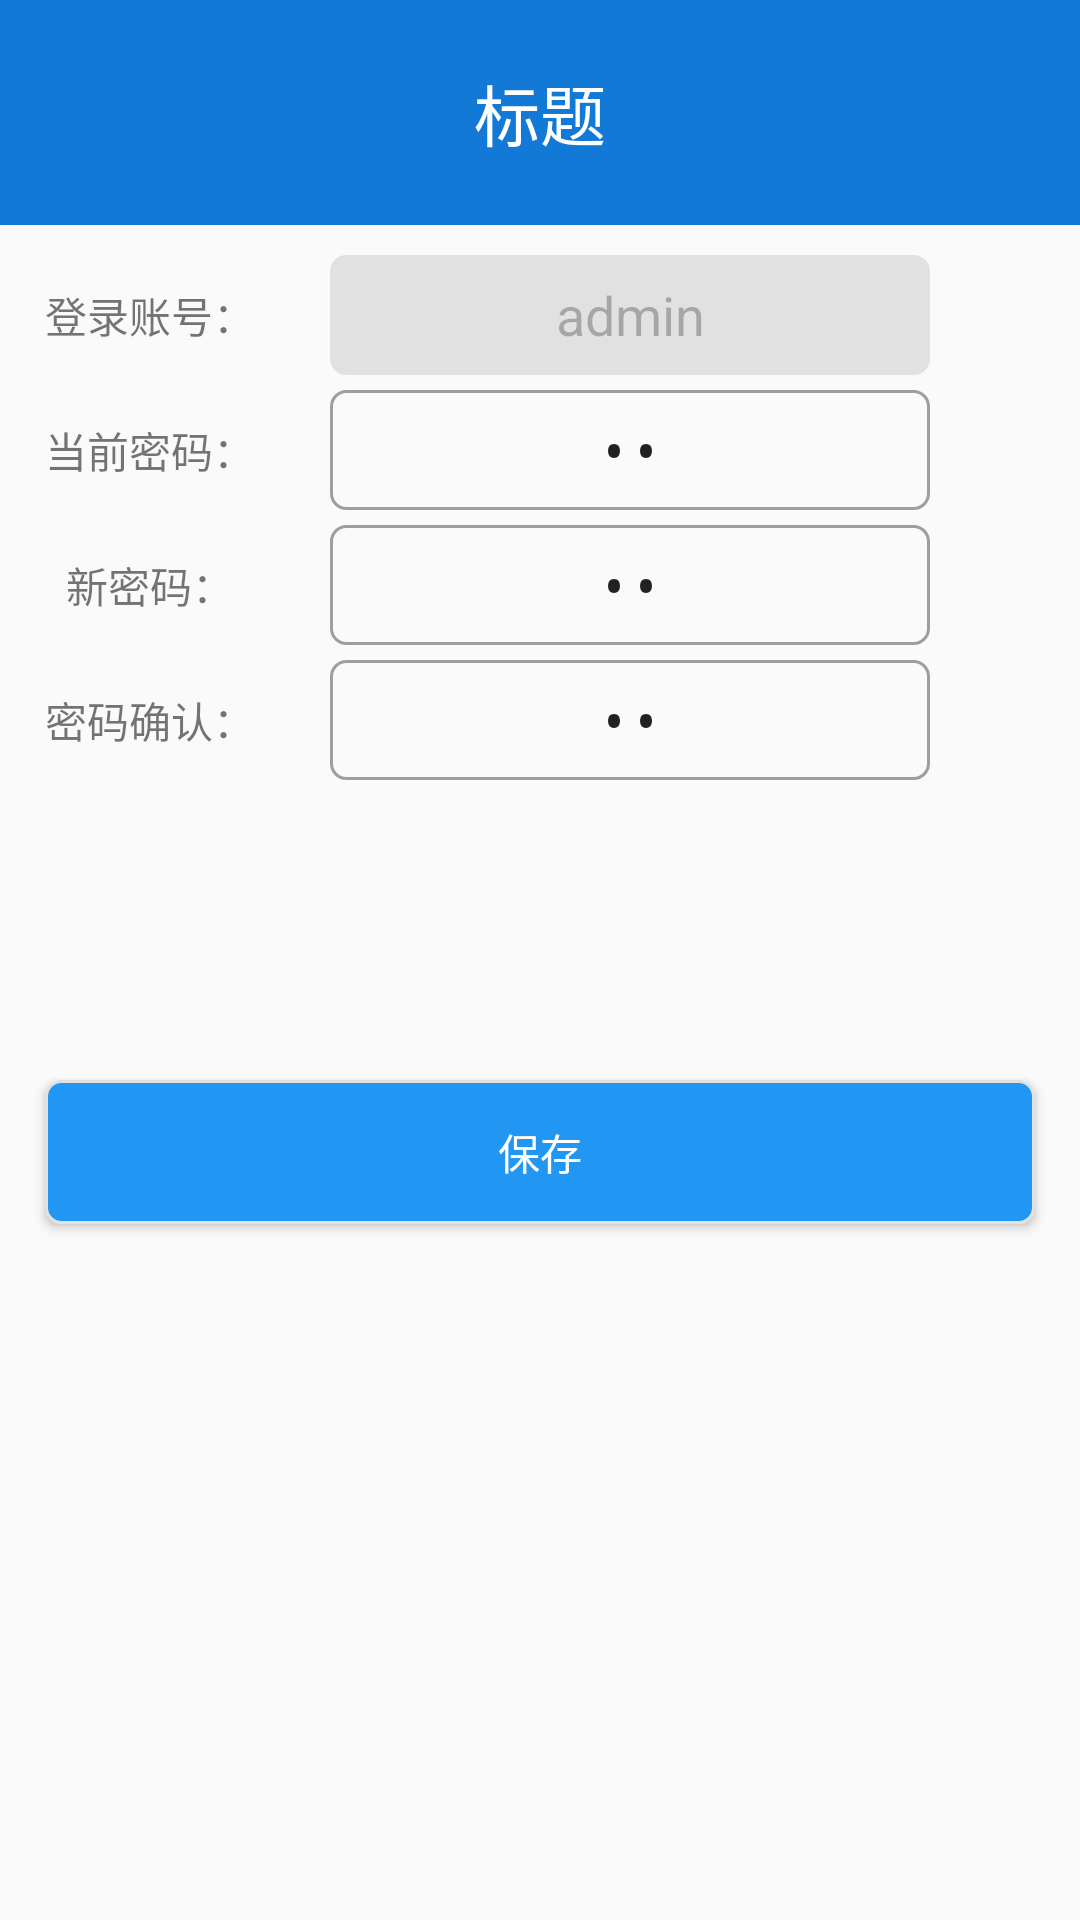

Write the Android layout XML for this screen, with the resource values it uses.
<!-- AndroidManifest.xml: activity theme AppTheme -->
<!-- res/layout/activity_user.xml -->
<?xml version="1.0" encoding="utf-8"?>
<LinearLayout xmlns:android="http://schemas.android.com/apk/res/android"
    android:layout_width="match_parent"
    android:layout_height="match_parent"
    xmlns:app="http://schemas.android.com/apk/res-auto"
    android:orientation="vertical">

    <android.support.v7.widget.Toolbar
        android:id="@+id/toolbar"
        android:layout_width="match_parent"
        android:layout_height="75dp"
        android:fitsSystemWindows="true"
        android:background="@color/colorPrimary"
        >

        <TextView
            android:id="@+id/title"
            android:layout_width="wrap_content"
            android:layout_height="wrap_content"
            android:layout_gravity="center"
            android:text="标题"
            android:textColor="@color/white"
            android:textSize="22sp" />

    </android.support.v7.widget.Toolbar>

    <LinearLayout
        android:layout_width="match_parent"
        android:layout_height="40dp"
        android:layout_marginTop="10dp"
        android:orientation="horizontal">

        <TextView
            android:layout_width="100dp"
            android:layout_height="match_parent"
            android:gravity="center"
            android:text="@string/setting_user_name"/>

        <EditText
            android:id="@+id/edt_user"
            android:enabled="false"
            android:layout_width="200dp"
            android:layout_height="match_parent"
            android:layout_marginLeft="10dp"
            android:gravity="center"
            android:background="@drawable/back_text"
            android:text="admin"
            />
    </LinearLayout>

    <LinearLayout
        android:layout_width="match_parent"
        android:layout_height="40dp"
        android:layout_marginTop="5dp"
        android:orientation="horizontal">

        <TextView
            android:layout_width="100dp"
            android:layout_height="match_parent"
            android:gravity="center"
            android:text="@string/setting_user_pass"/>

        <EditText
            android:id="@+id/edt_pass"
            android:layout_width="200dp"
            android:layout_height="match_parent"
            android:layout_marginLeft="10dp"
            android:inputType="textPassword"
            android:background="@drawable/text_stroke"
            android:gravity="center"
            android:text="12"
            />
    </LinearLayout>

    <LinearLayout
        android:layout_width="match_parent"
        android:layout_height="40dp"
        android:layout_marginTop="5dp"
        android:orientation="horizontal">

        <TextView
            android:layout_width="100dp"
            android:layout_height="match_parent"
            android:gravity="center"
            android:text="@string/setting_user_pass1"/>

        <EditText
            android:id="@+id/edt_pass1"
            android:layout_width="200dp"
            android:layout_height="match_parent"
            android:layout_marginLeft="10dp"
            android:inputType="textPassword"
            android:gravity="center"
            android:background="@drawable/text_stroke"
            android:text="12"
            />
    </LinearLayout>

    <LinearLayout
        android:layout_width="match_parent"
        android:layout_height="40dp"
        android:layout_marginTop="5dp"
        android:orientation="horizontal">

        <TextView
            android:layout_width="100dp"
            android:layout_height="match_parent"
            android:gravity="center"
            android:text="@string/setting_user_pass2"/>

        <EditText
            android:id="@+id/edt_pass2"
            android:layout_width="200dp"
            android:layout_height="match_parent"
            android:layout_marginLeft="10dp"
            android:gravity="center"
            android:text="12"
            android:background="@drawable/text_stroke"
            android:inputType="textPassword"
            />
    </LinearLayout>

    <Button
        android:id="@+id/btn_save"
        android:layout_marginTop="100dp"
        android:layout_marginLeft="15dp"
        android:layout_marginRight="15dp"
        android:layout_width="match_parent"
        android:layout_height="wrap_content"
        android:background="@drawable/btn_select"
        android:textColor="@color/white"
        android:text="@string/save"/>
</LinearLayout>
<!-- resources referenced by this layout -->
<resources>
  <color name="colorPrimary">#1379D6</color>
  <color name="white">#FFFFFF</color>
  <!-- drawable back_text (drawable) -->
  <?xml version="1.0" encoding="utf-8"?>
  <shape xmlns:android="http://schemas.android.com/apk/res/android">
      <stroke android:color="@color/back_base" android:width="1dp"/>
      <solid android:color="@color/back_base"/>
      <corners android:radius="5dp"/>
  </shape>
  <!-- drawable btn_select (drawable) -->
  <?xml version="1.0" encoding="utf-8"?>
  <selector xmlns:android="http://schemas.android.com/apk/res/android">
      <item android:drawable="@drawable/btn_enabled_false" android:state_enabled="false" />
      <item android:drawable="@drawable/btn_enabled_false" android:state_pressed="true"/>
      <item android:drawable="@drawable/btn_enabled" android:state_pressed="false"/>
  </selector>
  <!-- drawable text_stroke (drawable) -->
  <?xml version="1.0" encoding="utf-8"?>
  <shape xmlns:android="http://schemas.android.com/apk/res/android">
      <stroke android:color="@color/md_grey_500" android:width="1dp"/>
      <corners android:radius="5dp"/>
  </shape>
  <string name="save">保存</string>
  <string name="setting_user_name">登录账号：</string>
  <string name="setting_user_pass">当前密码：</string>
  <string name="setting_user_pass1">新密码：</string>
  <string name="setting_user_pass2">密码确认：</string>
  <style name="AppTheme" parent="@style/BaseAppTheme" />
  <color name="back_base">#e1e1e1</color>
  <!-- drawable btn_enabled_false (drawable) -->
  <?xml version="1.0" encoding="utf-8"?>
  <shape xmlns:android="http://schemas.android.com/apk/res/android"
      android:shape="rectangle">
      <stroke android:color="@color/back_base" android:width="1dp"/>
      <solid android:color="@color/dark_grey"/>
      <corners android:radius="5dp"/>
  
  </shape>
  <!-- drawable btn_enabled (drawable) -->
  <?xml version="1.0" encoding="utf-8"?>
  <shape xmlns:android="http://schemas.android.com/apk/res/android"
      android:shape="rectangle">
      <stroke android:color="@color/back_base" android:width="1dp"/>
      <solid android:color="@color/md_blue_500"/>
      <corners android:radius="5dp"/>
  
  </shape>
  <color name="md_grey_500">#9E9E9E</color>
  <style name="BaseAppTheme" parent="Theme.AppCompat.Light.NoActionBar">
          
          <item name="colorPrimary">@color/primary</item>
          <item name="colorPrimaryDark">@color/primary_dark</item>
          <item name="colorAccent">#FF4081</item>
      </style>
  <color name="dark_grey">#808080</color>
  <color name="md_blue_500">#2196F3</color>
  <color name="primary">#FF03A9F4</color>
  <color name="primary_dark">#FF0288D1</color>
</resources>
